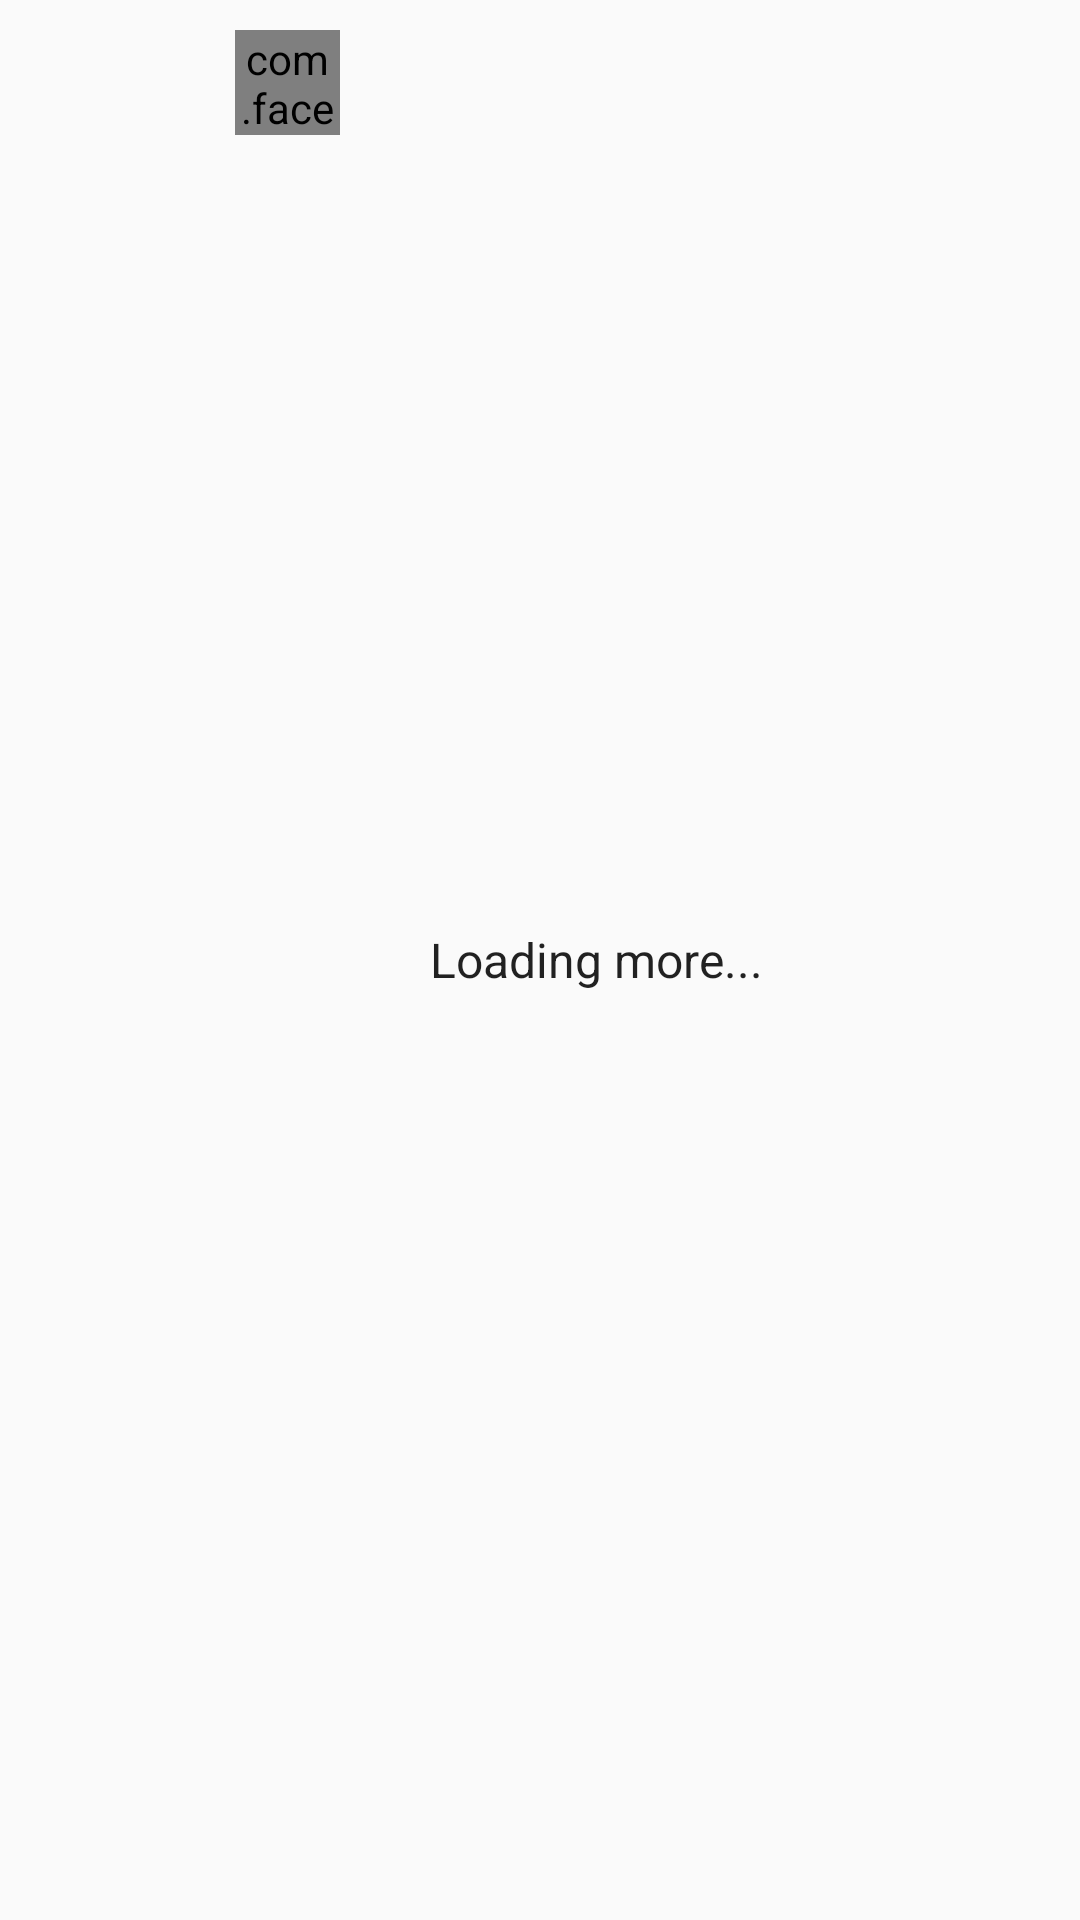

Here is an Android app screen rendered from its layout file. Give the layout XML and the strings, colors and styles it references.
<!-- AndroidManifest.xml: application theme MainTheme -->
<!-- res/layout/list_data_load_more.xml -->
<?xml version="1.0" encoding="utf-8"?>
<LinearLayout xmlns:android="http://schemas.android.com/apk/res/android"
    xmlns:fresco="http://schemas.android.com/apk/res-auto"
    android:layout_width="match_parent"
    android:layout_height="wrap_content"
    android:padding="10dp"
    android:orientation="horizontal" >
        
    <LinearLayout
        android:layout_width="0dp"
        android:layout_height="match_parent"
        android:layout_weight="1"
        android:gravity="right">

        <com.facebook.drawee.view.SimpleDraweeView
            android:id="@+id/loading_gif"
            android:layout_width="35dp"
            android:layout_height="35dp"
            android:gravity="center"
            android:singleLine="true"
            fresco:actualImageScaleType="focusCrop"
            fresco:placeholderImage="@drawable/ic_git_gray_240"
            fresco:roundedCornerRadius="10dp"
            fresco:roundingBorderWidth="1dp"/>

    </LinearLayout>

    <LinearLayout
        android:layout_width="0dp"
        android:layout_height="match_parent"
        android:layout_weight="2"
        android:layout_marginLeft="30dp"
        android:gravity="center_vertical"
        android:orientation="horizontal">

            <TextView
                android:id="@+id/loading_txt"
                android:layout_width="wrap_content"
                android:layout_height="wrap_content"
                android:singleLine="true"
                android:textColor="?android:attr/textColorPrimary"
                android:text="@string/loading_more"
                android:textSize="16sp" />

    </LinearLayout>

</LinearLayout>
<!-- resources referenced by this layout -->
<resources>
  <!-- drawable ic_git_gray_240: png bitmap (drawable-hdpi, 20160 bytes) -->
  <string name="loading_more">Loading more...</string>
  <style name="MainTheme" parent="Theme.AppCompat.Light.NoActionBar">
          <item name="colorAccent">@color/orange_yellow</item>
          <item name="colorPrimary">@android:color/transparent</item>
          <item name="colorPrimaryDark">@android:color/transparent</item>
          <item name="android:dropDownListViewStyle">@style/AppDropDownListViewStyle</item>
          <item name="android:actionBarSize">@dimen/toolbar_height</item>
          <item name="selectableItemBackground">?android:attr/selectableItemBackground</item>
          <item name="android:spinnerItemStyle">@style/SpinnerItem</item>
          <item name="spinnerDropDownItemStyle">@style/SpinnerItem.DropDownItem</item>
          <item name="toolbarStyle">@style/ClubToolbar</item>
      </style>
  <color name="orange_yellow">#FF9100</color>
  <style name="AppDropDownListViewStyle" parent="Widget.AppCompat.ListView.DropDown">
          <item name="android:showDividers">middle</item>
          <item name="android:divider">@drawable/horizontal_line</item>
          <item name="android:background">@color/milk_white</item>
          <item name="android:dividerHeight">1dp</item>
      </style>
  <dimen name="toolbar_height">46dp</dimen>
  <style name="SpinnerItem" parent="@android:style/Widget.TextView.SpinnerItem">
          <item name="android:textColor">@android:color/black</item>
          <item name="android:textStyle">bold</item>
          <item name="android:paddingLeft">15dp</item>
          <item name="android:paddingRight">15dp</item>
      </style>
  <style name="SpinnerItem.DropDownItem" parent="@style/Widget.AppCompat.DropDownItem.Spinner">
          <item name="android:textColor">@android:color/black</item>
          <item name="android:paddingLeft">15dp</item>
          <item name="android:paddingRight">15dp</item>
          <item name="android:gravity">center</item>
      </style>
  <style name="ClubToolbar" parent="Widget.AppCompat.Toolbar">
          
          <item name="contentInsetStart">0dp</item>
          <item name="contentInsetStartWithNavigation">0dp</item>
          <item name="titleMargin">0dp</item>
  	</style>
  <!-- drawable horizontal_line (drawable) -->
  <?xml version="1.0" encoding="UTF-8"?>
    
  <shape xmlns:android="http://schemas.android.com/apk/res/android">  
      <solid android:color="@color/grey300" />
      <size android:height="1px" />  
  </shape>
  <color name="milk_white">#FCFCFC</color>
  <color name="grey300">#e0e0e0</color>
</resources>
